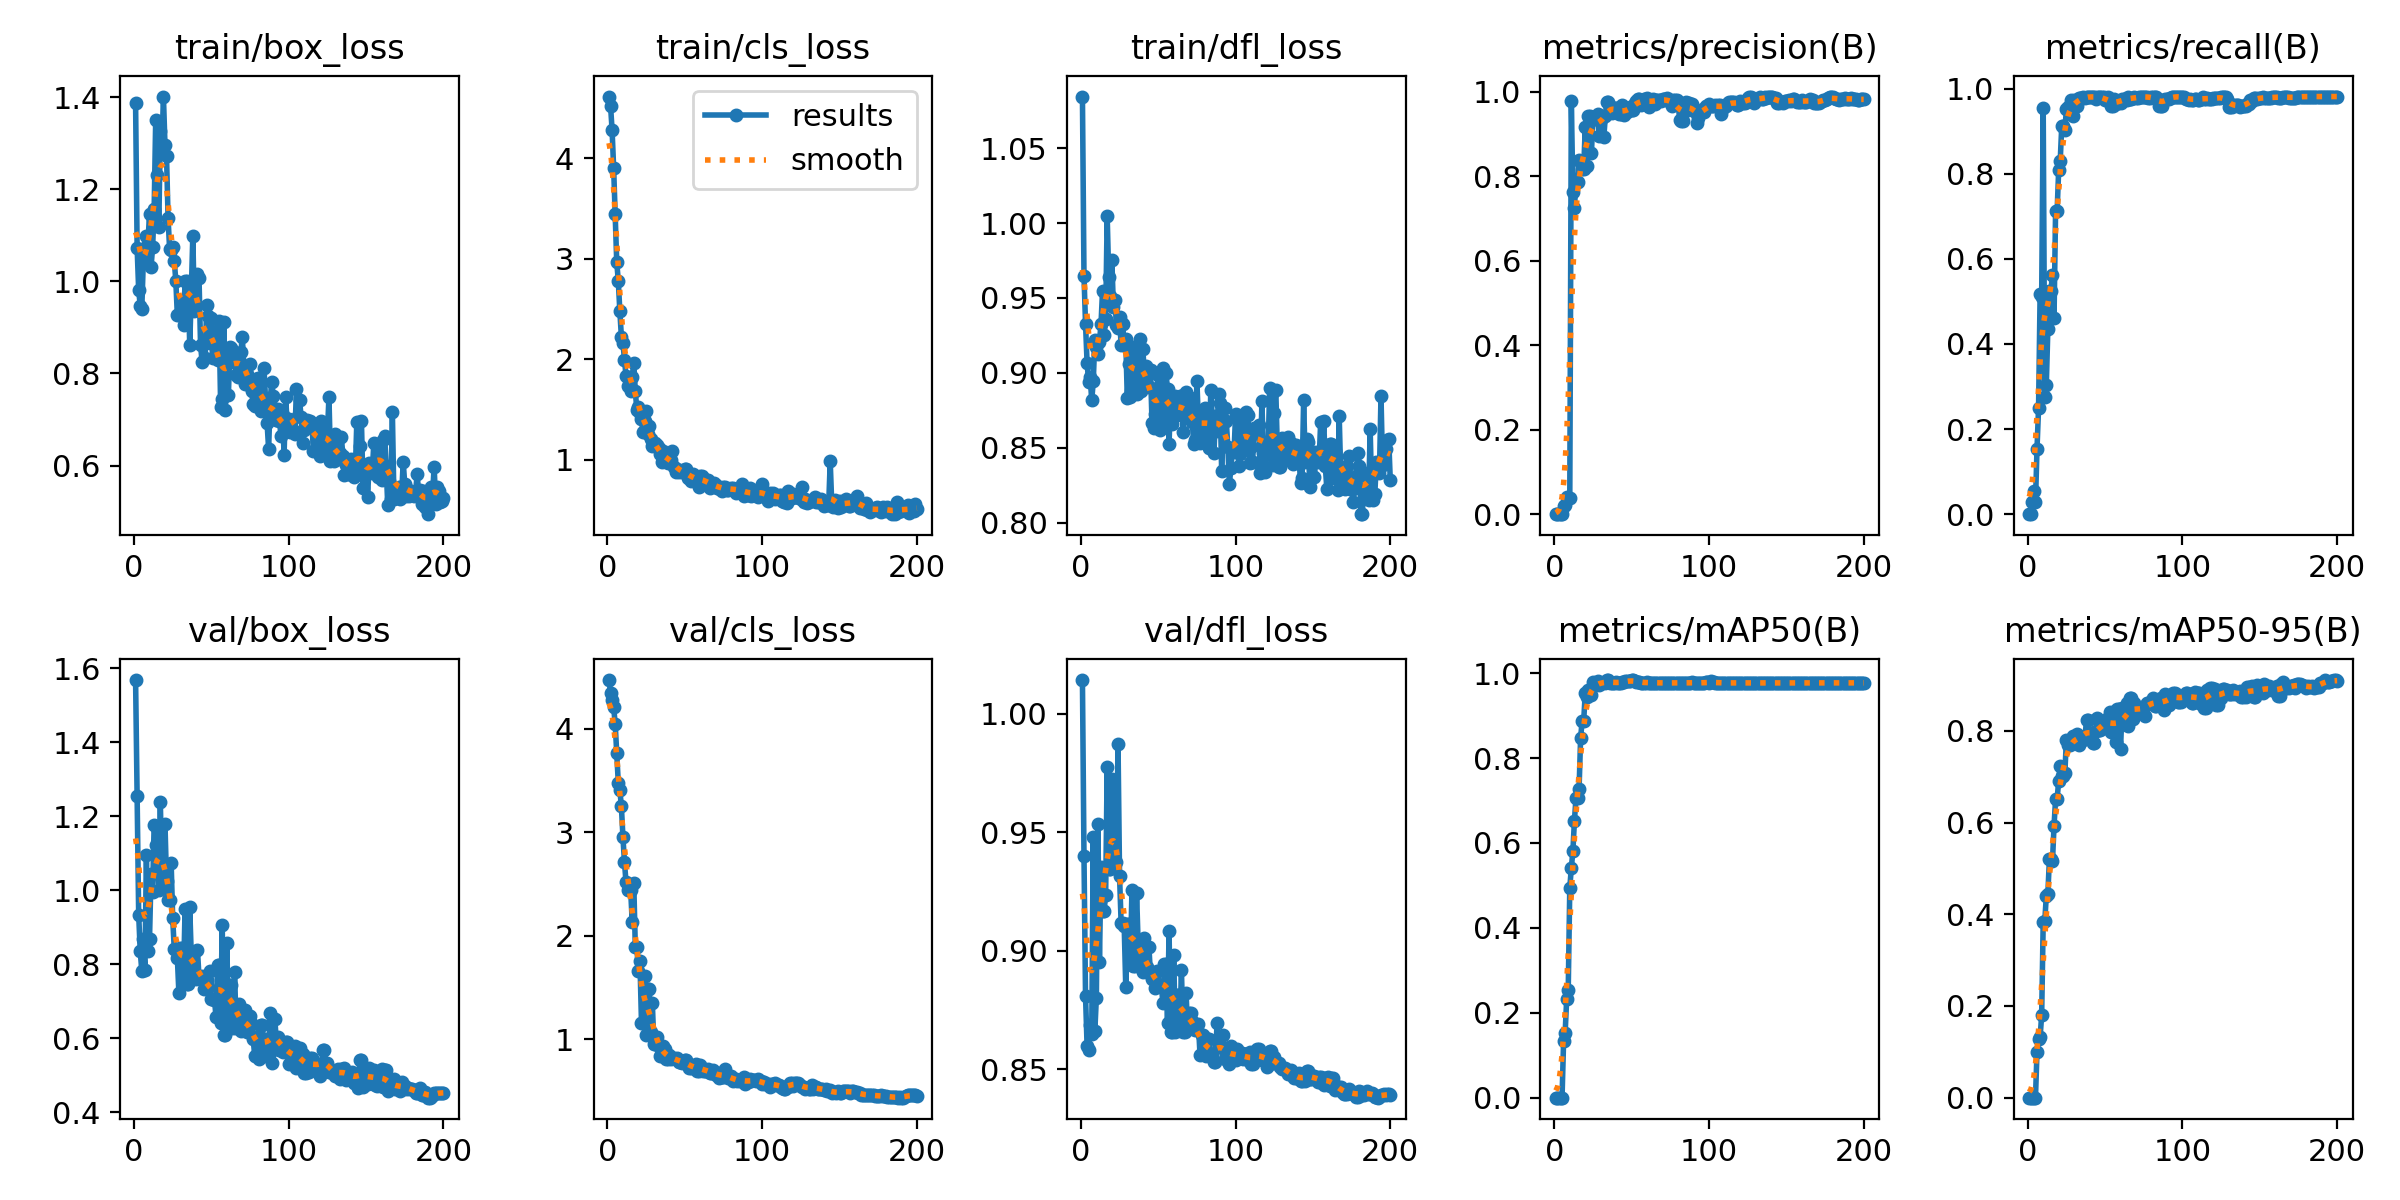

The file beside this chart, header and first rows:
epoch, time, train/box_loss, train/cls_loss, train/dfl_loss, metrics/precision(B), metrics/recall(B), metrics/mAP50(B), metrics/mAP50-95(B), val/box_loss, val/cls_loss, val/dfl_loss, lr/pg0, lr/pg1, lr/pg2
1, 4.072, 1.387, 4.613, 1.084, 0, 0, 0, 0, 1.568, 4.473, 1.014, 0.0955, 0.0005, 0.0005
2, 6.887, 1.073, 4.522, 0.9648, 0, 0, 0, 0, 1.254, 4.348, 0.9402, 0.09009, 0.001095, 0.001095
3, 9.448, 0.9809, 4.277, 0.9328, 0.00025, 0.02778, 0.00022, 0.0002, 0.9342, 4.281, 0.881, 0.08468, 0.001683, 0.001683
4, 12.11, 0.9476, 3.9, 0.9068, 0.00041, 0.05556, 0.00041, 7e-05, 0.8359, 4.209, 0.86, 0.07927, 0.002266, 0.002266
5, 14.99, 0.9398, 3.448, 0.8942, 0.00016, 0.02778, 0.0003, 3e-05, 0.783, 4.049, 0.858, 0.07384, 0.002843, 0.002843
6, 18.35, 1.045, 2.965, 0.8975, 0.01852, 0.1543, 0.1332, 0.1005, 0.8684, 3.772, 0.8687, 0.06841, 0.003413, 0.003413
7, 21.89, 1.051, 2.781, 0.8816, 0.02101, 0.25, 0.152, 0.1281, 0.7839, 3.479, 0.8647, 0.06298, 0.003978, 0.003978
8, 25.26, 1.098, 2.479, 0.8943, 0.04186, 0.5185, 0.233, 0.132, 1.096, 3.41, 0.9482, 0.05754, 0.004537, 0.004537
9, 28.3, 1.085, 2.224, 0.9219, 0.038, 0.5093, 0.2544, 0.1798, 0.8358, 3.252, 0.866, 0.05209, 0.00509, 0.00509
10, 31.56, 1.146, 2.163, 0.9175, 0.03818, 0.9537, 0.4943, 0.3832, 0.8678, 2.955, 0.8803, 0.04664, 0.005637, 0.005637
11, 34.91, 1.031, 1.993, 0.9128, 0.9783, 0.2747, 0.5414, 0.3842, 1.044, 2.711, 0.9534, 0.04118, 0.006178, 0.006178
12, 38.69, 1.074, 1.833, 0.9209, 0.7631, 0.3025, 0.5803, 0.4399, 0.995, 2.515, 0.8953, 0.03571, 0.006713, 0.006713
13, 42.99, 1.156, 1.732, 0.9323, 0.7258, 0.4358, 0.6524, 0.4449, 1.177, 2.442, 0.9353, 0.03024, 0.007243, 0.007243
14, 46.7, 1.35, 1.803, 0.9549, 0.7873, 0.5251, 0.7056, 0.5196, 1.122, 2.439, 0.9169, 0.02477, 0.007766, 0.007766
15, 49.79, 1.232, 1.686, 0.9251, 0.7873, 0.5251, 0.7056, 0.5196, 1.122, 2.439, 0.9169, 0.01928, 0.008283, 0.008283
16, 53.42, 1.118, 1.827, 0.9356, 0.8384, 0.5628, 0.7264, 0.5164, 1.001, 2.134, 0.9235, 0.01379, 0.008795, 0.008795
17, 57.17, 1.326, 1.966, 1.005, 0.8307, 0.4618, 0.8479, 0.5928, 1.238, 2.514, 0.9774, 0.009208, 0.009208, 0.009208
18, 60.87, 1.283, 1.685, 0.9639, 0.8177, 0.7124, 0.8878, 0.6508, 1.037, 1.892, 0.9344, 0.009158, 0.009158, 0.009158
19, 63.93, 1.402, 1.495, 0.9512, 0.8177, 0.7124, 0.8878, 0.6508, 1.037, 1.892, 0.9344, 0.009109, 0.009109, 0.009109
20, 67.72, 1.297, 1.523, 0.9755, 0.9164, 0.8093, 0.9538, 0.6915, 1.179, 1.66, 0.9726, 0.009059, 0.009059, 0.009059
21, 71.26, 1.273, 1.471, 0.9443, 0.8254, 0.8311, 0.9441, 0.7224, 1.025, 1.755, 0.9537, 0.00901, 0.00901, 0.00901
22, 74.96, 1.138, 1.402, 0.9487, 0.9426, 0.9131, 0.9595, 0.7025, 0.9741, 1.153, 0.9373, 0.00896, 0.00896, 0.00896
23, 77.67, 1.07, 1.272, 0.9319, 0.9426, 0.9131, 0.9595, 0.7025, 0.9741, 1.153, 0.9373, 0.008911, 0.008911, 0.008911
24, 81.15, 1.069, 1.386, 0.9299, 0.856, 0.9021, 0.9484, 0.7082, 1.073, 1.607, 0.9873, 0.008861, 0.008861, 0.008861
25, 84.7, 1.075, 1.491, 0.9372, 0.9412, 0.9523, 0.9782, 0.7808, 0.9238, 1.039, 0.9315, 0.008812, 0.008812, 0.008812
26, 88.26, 1.045, 1.257, 0.9186, 0.9349, 0.9572, 0.9735, 0.7688, 0.8414, 1.49, 0.9119, 0.008762, 0.008762, 0.008762
27, 91.45, 1.002, 1.337, 0.9325, 0.9349, 0.9572, 0.9735, 0.7688, 0.8414, 1.49, 0.9119, 0.008713, 0.008713, 0.008713
28, 96, 0.9262, 1.21, 0.9187, 0.947, 0.9731, 0.9806, 0.7797, 0.8175, 1.065, 0.9104, 0.008663, 0.008663, 0.008663
29, 101.1, 0.9266, 1.143, 0.9223, 0.8966, 0.935, 0.9722, 0.7878, 0.7217, 1.35, 0.8849, 0.008614, 0.008614, 0.008614
30, 106.3, 0.9316, 1.16, 0.883, 0.9385, 0.9743, 0.9771, 0.778, 0.8449, 0.9543, 0.9113, 0.008564, 0.008564, 0.008564
31, 109.6, 0.956, 1.171, 0.9057, 0.9385, 0.9743, 0.9771, 0.778, 0.8449, 0.9543, 0.9113, 0.008515, 0.008515, 0.008515
32, 114.6, 0.9054, 1.144, 0.8839, 0.8935, 0.9597, 0.9786, 0.7925, 0.7657, 1.021, 0.8946, 0.008466, 0.008466, 0.008466
33, 119.1, 1, 1.119, 0.9153, 0.9428, 0.9771, 0.977, 0.7696, 0.9504, 0.9299, 0.9256, 0.008416, 0.008416, 0.008416
34, 123.9, 1.002, 1.055, 0.9175, 0.977, 0.9784, 0.9838, 0.7871, 0.7466, 0.8344, 0.8937, 0.008367, 0.008367, 0.008367
35, 127.3, 0.9924, 0.9806, 0.8977, 0.977, 0.9784, 0.9838, 0.7871, 0.7466, 0.8344, 0.8937, 0.008317, 0.008317, 0.008317
36, 132.1, 0.8614, 1.089, 0.8857, 0.9655, 0.9815, 0.9777, 0.7801, 0.9538, 0.9374, 0.9245, 0.008268, 0.008268, 0.008268
37, 136.6, 0.9747, 1.002, 0.8998, 0.9504, 0.9774, 0.9771, 0.787, 0.8248, 0.9075, 0.9032, 0.008218, 0.008218, 0.008218
38, 142.2, 1.1, 1.036, 0.9229, 0.9631, 0.9808, 0.9771, 0.8228, 0.7812, 0.8055, 0.8955, 0.008169, 0.008169, 0.008169
39, 145.8, 0.9357, 0.9708, 0.8879, 0.9631, 0.9808, 0.9771, 0.8228, 0.7812, 0.8055, 0.8955, 0.008119, 0.008119, 0.008119
40, 151.1, 1.014, 1.019, 0.9161, 0.9623, 0.9815, 0.9791, 0.7859, 0.759, 0.8432, 0.8913, 0.00807, 0.00807, 0.00807
41, 156.1, 1.016, 0.9976, 0.9005, 0.9566, 0.9815, 0.9771, 0.795, 0.839, 0.8102, 0.9053, 0.00802, 0.00802, 0.00802
42, 159.9, 1.008, 1.092, 0.9046, 0.9468, 0.9815, 0.9771, 0.7737, 0.7657, 0.8167, 0.893, 0.007971, 0.007971, 0.007971
43, 163.6, 0.8613, 0.9328, 0.8918, 0.9468, 0.9815, 0.9771, 0.7737, 0.7657, 0.8167, 0.893, 0.007921, 0.007921, 0.007921
44, 168.2, 0.8256, 0.8775, 0.8904, 0.9699, 0.9767, 0.9797, 0.8004, 0.7687, 0.805, 0.9014, 0.007872, 0.007872, 0.007872
45, 172.2, 0.869, 0.9123, 0.9022, 0.9449, 0.9815, 0.9798, 0.8284, 0.7342, 0.8164, 0.8897, 0.007822, 0.007822, 0.007822
46, 176.8, 0.8346, 0.8783, 0.8663, 0.9522, 0.9815, 0.9809, 0.8022, 0.7574, 0.7756, 0.8881, 0.007772, 0.007772, 0.007772
47, 180, 0.9482, 0.8872, 0.8631, 0.9522, 0.9815, 0.9809, 0.8022, 0.7574, 0.7756, 0.8881, 0.007723, 0.007723, 0.007723
48, 184.6, 0.9251, 0.8828, 0.8726, 0.9611, 0.9792, 0.9818, 0.8107, 0.7386, 0.7659, 0.8844, 0.007673, 0.007673, 0.007673
49, 189.7, 0.8672, 0.8869, 0.8897, 0.9653, 0.9813, 0.9822, 0.8067, 0.782, 0.7886, 0.8913, 0.007624, 0.007624, 0.007624
50, 194.6, 0.9199, 0.9049, 0.8985, 0.9576, 0.973, 0.9838, 0.8217, 0.7067, 0.8016, 0.8852, 0.007574, 0.007574, 0.007574
51, 198.4, 0.8335, 0.9134, 0.8619, 0.9576, 0.973, 0.9838, 0.8217, 0.7067, 0.8016, 0.8852, 0.007525, 0.007525, 0.007525
52, 202.3, 0.8894, 0.8208, 0.8841, 0.9727, 0.9814, 0.9826, 0.828, 0.7049, 0.75, 0.8853, 0.007476, 0.007476, 0.007476
53, 207.2, 0.8482, 0.8263, 0.9031, 0.9789, 0.9701, 0.979, 0.84, 0.6581, 0.7236, 0.8782, 0.007426, 0.007426, 0.007426
54, 211.6, 0.8284, 0.787, 0.8693, 0.9828, 0.9588, 0.9796, 0.7975, 0.7994, 0.7216, 0.8944, 0.007377, 0.007377, 0.007377
55, 214.8, 0.9142, 0.8638, 0.9001, 0.9828, 0.9588, 0.9796, 0.7975, 0.7994, 0.7216, 0.8944, 0.007327, 0.007327, 0.007327
56, 218.5, 0.7261, 0.828, 0.889, 0.9683, 0.9763, 0.9776, 0.8381, 0.6402, 0.7368, 0.8695, 0.007278, 0.007278, 0.007278
57, 222.2, 0.7455, 0.8253, 0.8528, 0.9745, 0.9642, 0.9771, 0.7748, 0.9072, 0.7561, 0.9082, 0.007228, 0.007228, 0.007228
58, 226.9, 0.9115, 0.8083, 0.8842, 0.9826, 0.9678, 0.9776, 0.8473, 0.6098, 0.6917, 0.8657, 0.007178, 0.007178, 0.007178
59, 230.2, 0.7205, 0.7271, 0.8657, 0.9826, 0.9678, 0.9776, 0.8473, 0.6098, 0.6917, 0.8657, 0.007129, 0.007129, 0.007129
60, 233.5, 0.8445, 0.839, 0.8817, 0.9849, 0.967, 0.9783, 0.7614, 0.8587, 0.7517, 0.8983, 0.007079, 0.007079, 0.007079
... 140 more rows
